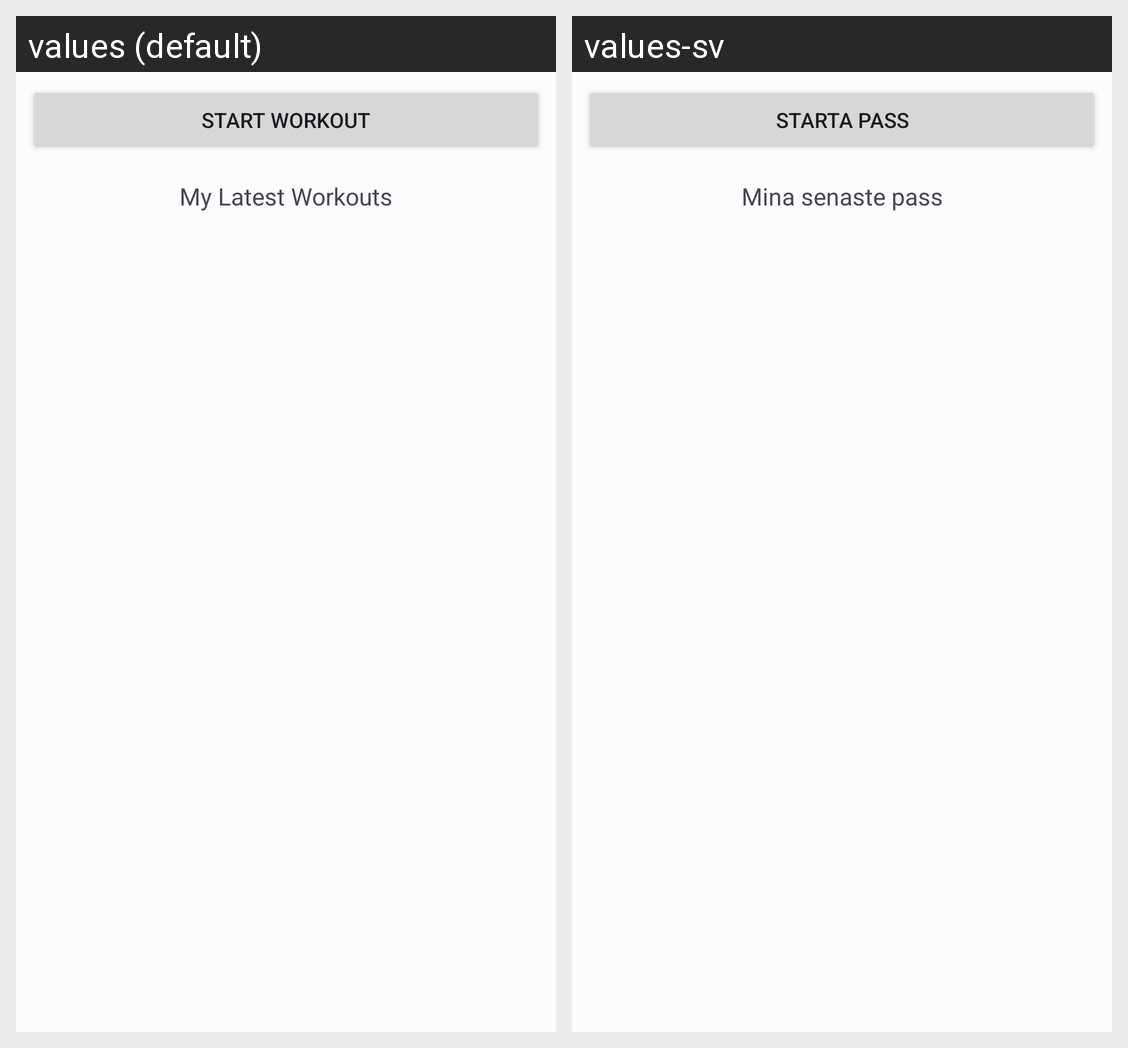

For this localized Android screen grid, give each drawn string resource with its value in every locale shown.
Android screen res/layout/fragment_home.xml rendered under 2 locales, left to right: values (default), values-sv. Device: Nexus 5 (rendered at 1080×1920; each locale shown at half size, 540×960, under a caption strip naming it); theme Base.Theme.WorkoutLogger.
Strings drawn on this screen, with the default value and each locale's value (text and hints the layout hard-codes, and strings that could not be matched under every locale, appear in the picture but are not listed):

start_workout
  values: Start Workout
  values-sv: Starta pass

latest_workouts
  values: My Latest Workouts
  values-sv: Mina senaste pass
